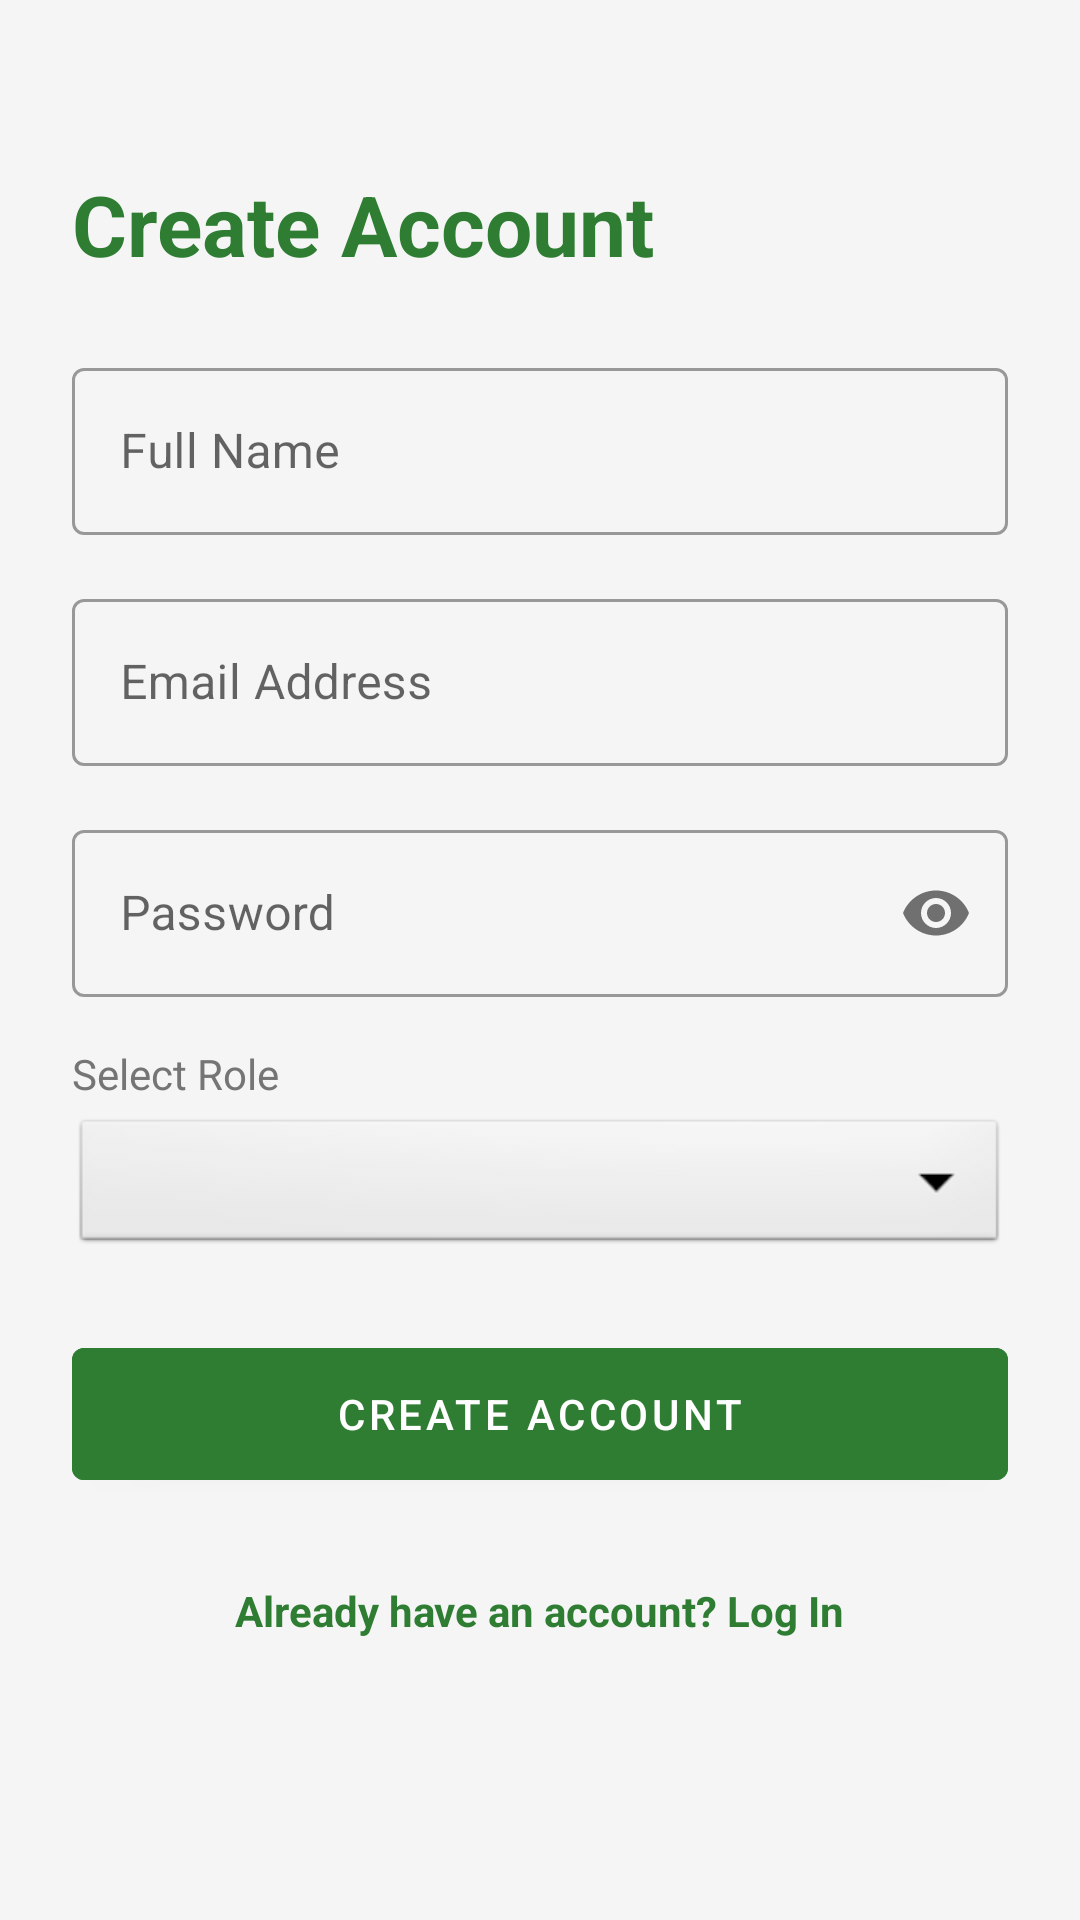

Layout XML and referenced resources for this Android screen:
<!-- AndroidManifest.xml: application theme Theme.FoodBridge -->
<!-- res/layout/fragment_register.xml -->
<?xml version="1.0" encoding="utf-8"?>
<ScrollView xmlns:android="http://schemas.android.com/apk/res/android"
    xmlns:app="http://schemas.android.com/apk/res-auto"
    android:layout_width="match_parent"
    android:layout_height="match_parent"
    android:fillViewport="true"
    android:background="@color/background">

    <androidx.constraintlayout.widget.ConstraintLayout
        android:layout_width="match_parent"
        android:layout_height="wrap_content"
        android:padding="24dp">

        <TextView
            android:id="@+id/tvTitle"
            android:layout_width="0dp"
            android:layout_height="wrap_content"
            android:text="@string/register_button"
            android:textSize="28sp"
            android:textStyle="bold"
            android:textColor="@color/primary_green"
            android:layout_marginTop="32dp"
            app:layout_constraintTop_toTopOf="parent"
            app:layout_constraintStart_toStartOf="parent"
            app:layout_constraintEnd_toEndOf="parent" />

        <com.google.android.material.textfield.TextInputLayout
            android:id="@+id/tilName"
            android:layout_width="0dp"
            android:layout_height="wrap_content"
            android:hint="@string/name_hint"
            style="@style/Widget.MaterialComponents.TextInputLayout.OutlinedBox"
            android:layout_marginTop="24dp"
            app:layout_constraintTop_toBottomOf="@id/tvTitle"
            app:layout_constraintStart_toStartOf="parent"
            app:layout_constraintEnd_toEndOf="parent">

            <com.google.android.material.textfield.TextInputEditText
                android:id="@+id/etName"
                android:layout_width="match_parent"
                android:layout_height="wrap_content"
                android:inputType="textPersonName" />
        </com.google.android.material.textfield.TextInputLayout>

        <com.google.android.material.textfield.TextInputLayout
            android:id="@+id/tilEmail"
            android:layout_width="0dp"
            android:layout_height="wrap_content"
            android:hint="@string/email_hint"
            style="@style/Widget.MaterialComponents.TextInputLayout.OutlinedBox"
            android:layout_marginTop="16dp"
            app:layout_constraintTop_toBottomOf="@id/tilName"
            app:layout_constraintStart_toStartOf="parent"
            app:layout_constraintEnd_toEndOf="parent">

            <com.google.android.material.textfield.TextInputEditText
                android:id="@+id/etEmail"
                android:layout_width="match_parent"
                android:layout_height="wrap_content"
                android:inputType="textEmailAddress" />
        </com.google.android.material.textfield.TextInputLayout>

        <com.google.android.material.textfield.TextInputLayout
            android:id="@+id/tilPassword"
            android:layout_width="0dp"
            android:layout_height="wrap_content"
            android:hint="@string/password_hint"
            style="@style/Widget.MaterialComponents.TextInputLayout.OutlinedBox"
            app:passwordToggleEnabled="true"
            android:layout_marginTop="16dp"
            app:layout_constraintTop_toBottomOf="@id/tilEmail"
            app:layout_constraintStart_toStartOf="parent"
            app:layout_constraintEnd_toEndOf="parent">

            <com.google.android.material.textfield.TextInputEditText
                android:id="@+id/etPassword"
                android:layout_width="match_parent"
                android:layout_height="wrap_content"
                android:inputType="textPassword" />
        </com.google.android.material.textfield.TextInputLayout>

        <TextView
            android:id="@+id/tvRoleLabel"
            android:layout_width="0dp"
            android:layout_height="wrap_content"
            android:text="@string/role_prompt"
            android:textColor="@color/text_secondary"
            android:textSize="14sp"
            android:layout_marginTop="16dp"
            app:layout_constraintTop_toBottomOf="@id/tilPassword"
            app:layout_constraintStart_toStartOf="parent"
            app:layout_constraintEnd_toEndOf="parent" />

        <Spinner
            android:id="@+id/spinnerRole"
            android:layout_width="0dp"
            android:layout_height="48dp"
            android:background="@android:drawable/btn_dropdown"
            android:layout_marginTop="4dp"
            app:layout_constraintTop_toBottomOf="@id/tvRoleLabel"
            app:layout_constraintStart_toStartOf="parent"
            app:layout_constraintEnd_toEndOf="parent" />

        <com.google.android.material.button.MaterialButton
            android:id="@+id/btnRegister"
            android:layout_width="0dp"
            android:layout_height="56dp"
            android:text="@string/register_button"
            android:backgroundTint="@color/primary_green"
            android:layout_marginTop="24dp"
            app:layout_constraintTop_toBottomOf="@id/spinnerRole"
            app:layout_constraintStart_toStartOf="parent"
            app:layout_constraintEnd_toEndOf="parent" />

        <TextView
            android:id="@+id/tvLoginLink"
            android:layout_width="wrap_content"
            android:layout_height="wrap_content"
            android:text="@string/have_account_prompt"
            android:textColor="@color/primary_green"
            android:textSize="14sp"
            android:textStyle="bold"
            android:padding="12dp"
            android:layout_marginTop="16dp"
            app:layout_constraintTop_toBottomOf="@id/btnRegister"
            app:layout_constraintStart_toStartOf="parent"
            app:layout_constraintEnd_toEndOf="parent" />

        <ProgressBar
            android:id="@+id/progressBar"
            android:layout_width="wrap_content"
            android:layout_height="wrap_content"
            android:visibility="gone"
            app:layout_constraintTop_toTopOf="parent"
            app:layout_constraintBottom_toBottomOf="parent"
            app:layout_constraintStart_toStartOf="parent"
            app:layout_constraintEnd_toEndOf="parent" />

    </androidx.constraintlayout.widget.ConstraintLayout>
</ScrollView>
<!-- resources referenced by this layout -->
<resources>
  <color name="background">#F5F5F5</color>
  <color name="primary_green">#2E7D32</color>
  <color name="text_secondary">#757575</color>
  <string name="email_hint">Email Address</string>
  <string name="have_account_prompt">Already have an account? Log In</string>
  <string name="name_hint">Full Name</string>
  <string name="password_hint">Password</string>
  <string name="register_button">Create Account</string>
  <string name="role_prompt">Select Role</string>
  <style name="Theme.FoodBridge" parent="Theme.MaterialComponents.DayNight.NoActionBar">
          <item name="colorPrimary">@color/primary_green</item>
          <item name="colorPrimaryVariant">@color/primary_dark</item>
          <item name="colorOnPrimary">@color/white</item>
          <item name="colorSecondary">@color/accent_orange</item>
          <item name="android:statusBarColor">@color/primary_dark</item>
          <item name="android:windowBackground">@color/background</item>
      </style>
  <color name="primary_dark">#1B5E20</color>
  <color name="white">#FFFFFF</color>
  <color name="accent_orange">#FF9800</color>
</resources>
